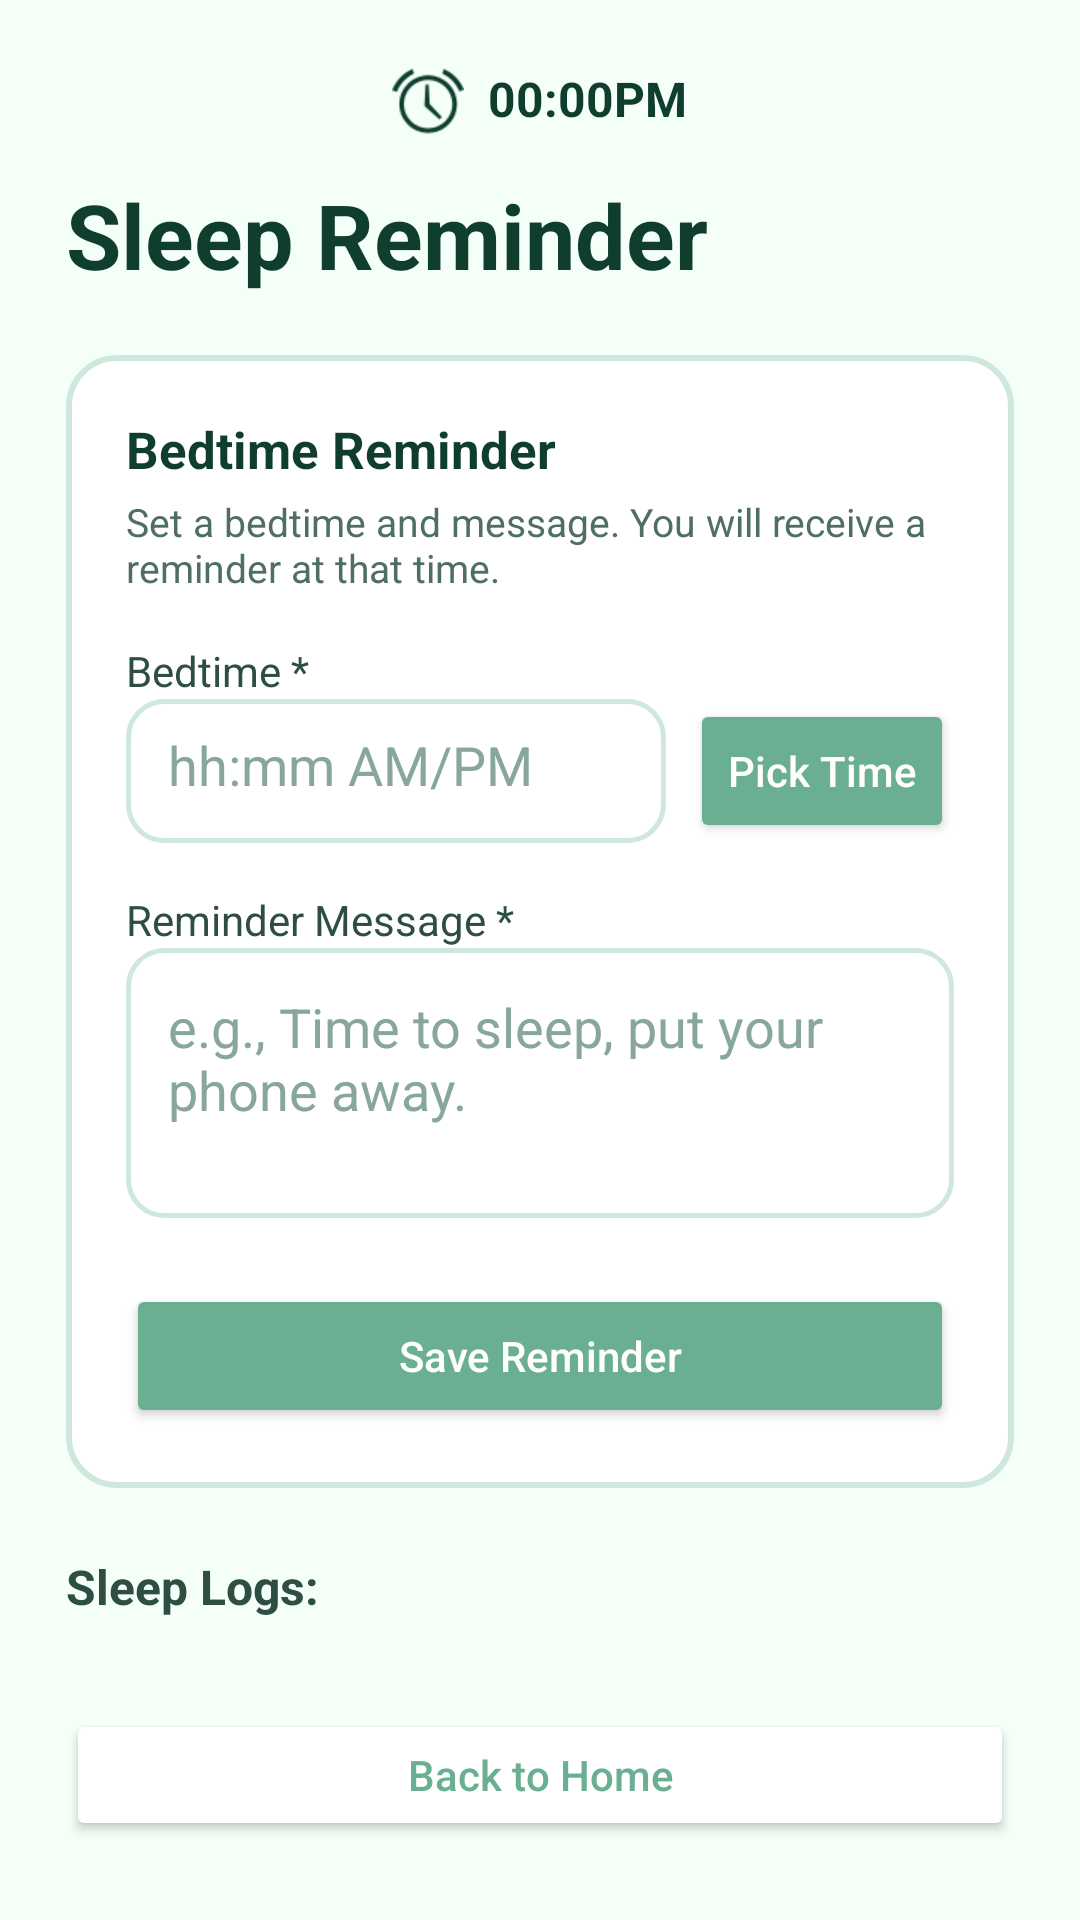

Here is an Android app screen rendered from its layout file. Give the layout XML and the strings, colors and styles it references.
<!-- AndroidManifest.xml: application theme Theme.AppCompat.Light.NoActionBar -->
<!-- res/layout/activity_sleep_tracker.xml -->
<?xml version="1.0" encoding="utf-8"?>
<ScrollView xmlns:android="http://schemas.android.com/apk/res/android"
    android:layout_width="match_parent"
    android:layout_height="match_parent"
    android:background="#F4FFF8">

    <LinearLayout
        android:layout_width="match_parent"
        android:layout_height="wrap_content"
        android:orientation="vertical"
        android:padding="22dp">

        <LinearLayout
            android:layout_width="wrap_content"
            android:layout_height="wrap_content"
            android:orientation="horizontal"
            android:layout_gravity="center_horizontal"
            android:layout_marginBottom="12dp">

            <ImageView
                android:layout_width="24dp"
                android:layout_height="24dp"
                android:src="@android:drawable/ic_lock_idle_alarm"
                android:tint="#0F3D2E"
                android:layout_marginEnd="8dp" />

            <TextView
                android:id="@+id/textCurrentTime"
                android:layout_width="wrap_content"
                android:layout_height="wrap_content"
                android:text="00:00PM"
                android:textSize="16sp"
                android:textStyle="bold"
                android:textColor="#0F3D2E" />
        </LinearLayout>

        <TextView
            android:id="@+id/tvSleepTitle"
            android:layout_width="wrap_content"
            android:layout_height="wrap_content"
            android:text="Sleep Reminder"
            android:textSize="30sp"
            android:textStyle="bold"
            android:textColor="#0F3D2E" />

        <LinearLayout
            android:id="@+id/cardContainerSleep"
            android:layout_width="match_parent"
            android:layout_height="wrap_content"
            android:orientation="vertical"
            android:background="@drawable/white_green_card"
            android:padding="20dp"
            android:layout_marginTop="20dp">

            <TextView
                android:layout_width="wrap_content"
                android:layout_height="wrap_content"
                android:text="Bedtime Reminder"
                android:textSize="17sp"
                android:textStyle="bold"
                android:textColor="#0F3D2E" />

            <TextView
                android:layout_width="wrap_content"
                android:layout_height="wrap_content"
                android:text="Set a bedtime and message. You will receive a reminder at that time."
                android:textSize="13sp"
                android:textColor="#4F6F63"
                android:layout_marginTop="4dp" />

            <TextView
                android:layout_width="wrap_content"
                android:layout_height="wrap_content"
                android:text="Bedtime *"
                android:textSize="14sp"
                android:textColor="#2E4E43"
                android:layout_marginTop="16dp" />

            <LinearLayout
                android:layout_width="match_parent"
                android:layout_height="wrap_content"
                android:orientation="horizontal"
                android:gravity="center_vertical">

                <EditText
                    android:id="@+id/editTextBedTime"
                    android:layout_width="0dp"
                    android:layout_height="48dp"
                    android:layout_weight="1"
                    android:background="@drawable/white_green_input"
                    android:hint="hh:mm AM/PM"
                    android:focusable="false"
                    android:clickable="false"
                    android:padding="14dp"
                    android:textColor="#0F3D2E"
                    android:textColorHint="#88A79A" />

                <Button
                    android:id="@+id/buttonPickTime"
                    android:layout_width="wrap_content"
                    android:layout_height="48dp"
                    android:layout_marginStart="8dp"
                    android:text="Pick Time"
                    android:textAllCaps="false"
                    android:textColor="#FFFFFF"
                    android:backgroundTint="#6BAF92" />
            </LinearLayout>

            <TextView
                android:layout_width="wrap_content"
                android:layout_height="wrap_content"
                android:text="Reminder Message *"
                android:textSize="14sp"
                android:textColor="#2E4E43"
                android:layout_marginTop="16dp" />

            <EditText
                android:id="@+id/editTextMessage"
                android:layout_width="match_parent"
                android:layout_height="90dp"
                android:background="@drawable/white_green_input"
                android:gravity="top|start"
                android:hint="e.g., Time to sleep, put your phone away."
                android:padding="14dp"
                android:textColor="#0F3D2E"
                android:textColorHint="#88A79A"
                android:inputType="textMultiLine" />

            <Button
                android:id="@+id/buttonSave"
                android:layout_width="match_parent"
                android:layout_height="48dp"
                android:layout_marginTop="22dp"
                android:text="Save Reminder"
                android:textAllCaps="false"
                android:textColor="#FFFFFF"
                android:backgroundTint="#6BAF92" />
        </LinearLayout>

        <TextView
            android:layout_width="match_parent"
            android:layout_height="wrap_content"
            android:text="Sleep Logs:"
            android:textSize="16sp"
            android:textStyle="bold"
            android:textColor="#2E4E43"
            android:layout_marginTop="22dp" />

        <LinearLayout
            android:id="@+id/sleepLogContainer"
            android:layout_width="match_parent"
            android:layout_height="wrap_content"
            android:orientation="vertical"
            android:layout_marginTop="8dp" />

        <Button
            android:id="@+id/buttonBack"
            android:layout_width="match_parent"
            android:layout_height="44dp"
            android:text="Back to Home"
            android:textAllCaps="false"
            android:textColor="#6BAF92"
            android:backgroundTint="#FFFFFF"
            android:layout_marginTop="22dp" />
    </LinearLayout>
</ScrollView>
<!-- resources referenced by this layout -->
<resources>
  <!-- drawable white_green_card (drawable) -->
  <?xml version="1.0" encoding="utf-8"?>
  <shape xmlns:android="http://schemas.android.com/apk/res/android">
      <solid android:color="#FFFFFF" />
      <corners android:radius="16dp" />
      <stroke
          android:width="2dp"
          android:color="#CFE8DD" />
  </shape>
  <!-- drawable white_green_input (drawable) -->
  <?xml version="1.0" encoding="utf-8"?>
  <shape xmlns:android="http://schemas.android.com/apk/res/android">
      <solid android:color="#FFFFFF" />
      <corners android:radius="12dp" />
      <stroke
          android:width="1.5dp"
          android:color="#CFE8DD" />
  
      <padding
          android:left="12dp"
          android:top="12dp"
          android:right="12dp"
          android:bottom="12dp" />
  </shape>
</resources>
